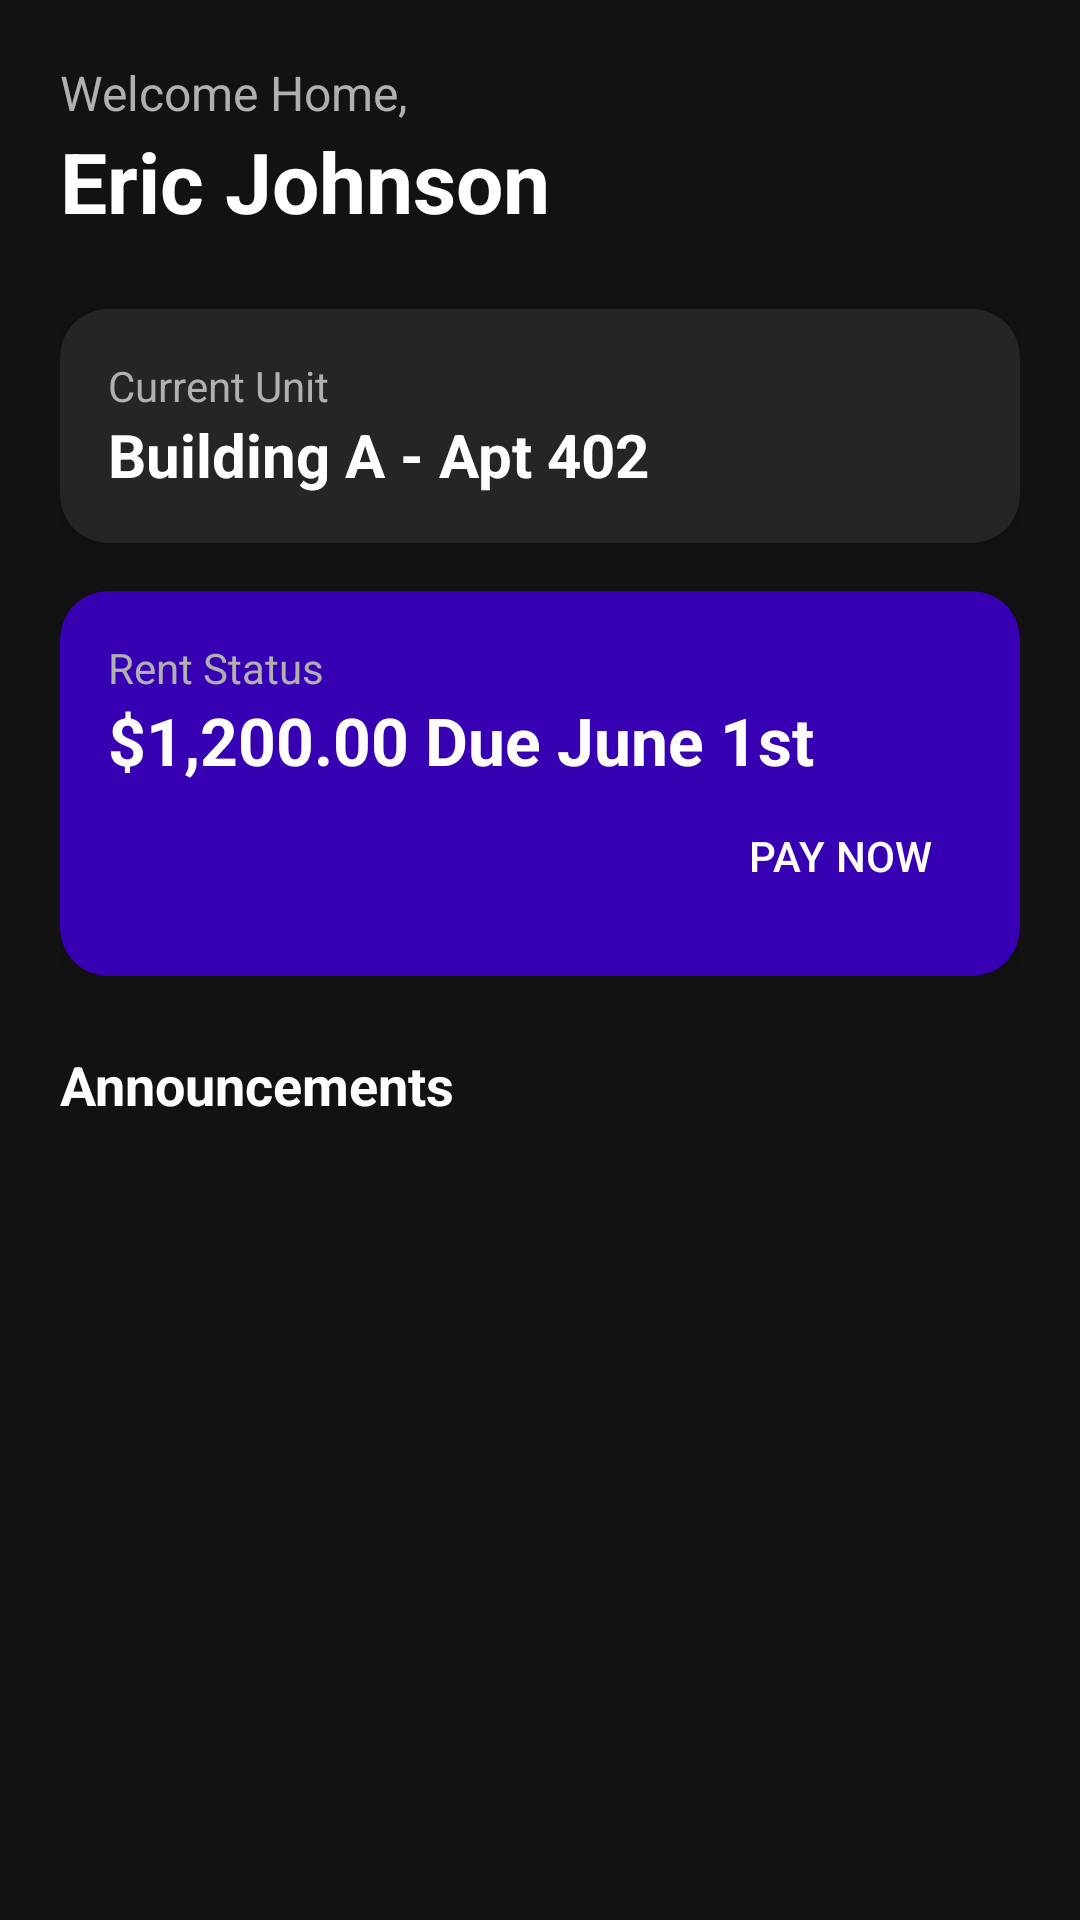

This screen was rendered from an Android layout file. Write that file and the resources it references.
<!-- AndroidManifest.xml: application theme Theme.ApartaApp -->
<!-- res/layout/fragment_home.xml -->
<?xml version="1.0" encoding="utf-8"?>
<androidx.core.widget.NestedScrollView xmlns:android="http://schemas.android.com/apk/res/android"
    xmlns:app="http://schemas.android.com/apk/res-auto"
    android:layout_width="match_parent"
    android:layout_height="match_parent"
    android:background="@color/background_dark">

    <LinearLayout
        android:layout_width="match_parent"
        android:layout_height="wrap_content"
        android:orientation="vertical"
        android:padding="20dp">

        <TextView
            android:id="@+id/tv_greeting"
            android:layout_width="wrap_content"
            android:layout_height="wrap_content"
            android:text="Welcome Home,"
            android:textColor="@color/text_secondary"
            android:textSize="16sp" />

        <TextView
            android:id="@+id/tv_tenant_name"
            android:layout_width="wrap_content"
            android:layout_height="wrap_content"
            android:text="Eric Johnson"
            android:textColor="@color/text_primary"
            android:textSize="28sp"
            android:textStyle="bold" />

        <com.google.android.material.card.MaterialCardView
            style="@style/CardStyle"
            android:layout_width="match_parent"
            android:layout_height="wrap_content"
            android:layout_marginTop="24dp">

            <LinearLayout
                android:layout_width="match_parent"
                android:layout_height="wrap_content"
                android:orientation="vertical"
                android:padding="16dp">

                <TextView
                    android:layout_width="wrap_content"
                    android:layout_height="wrap_content"
                    android:text="Current Unit"
                    android:textColor="@color/text_secondary"
                    android:textSize="14sp" />

                <TextView
                    android:id="@+id/tv_unit_info"
                    android:layout_width="wrap_content"
                    android:layout_height="wrap_content"
                    android:text="Building A - Apt 402"
                    android:textColor="@color/text_primary"
                    android:textSize="20sp"
                    android:textStyle="bold" />
            </LinearLayout>
        </com.google.android.material.card.MaterialCardView>

        <com.google.android.material.card.MaterialCardView
            style="@style/CardStyle"
            android:layout_width="match_parent"
            android:layout_height="wrap_content"
            android:layout_marginTop="16dp"
            app:cardBackgroundColor="@color/primary_variant">

            <LinearLayout
                android:layout_width="match_parent"
                android:layout_height="wrap_content"
                android:orientation="vertical"
                android:padding="16dp">

                <TextView
                    android:layout_width="wrap_content"
                    android:layout_height="wrap_content"
                    android:text="Rent Status"
                    android:textColor="@color/text_secondary"
                    android:textSize="14sp" />

                <TextView
                    android:id="@+id/tv_rent_amount"
                    android:layout_width="wrap_content"
                    android:layout_height="wrap_content"
                    android:text="$1,200.00 Due June 1st"
                    android:textColor="@color/white"
                    android:textSize="22sp"
                    android:textStyle="bold" />

                <com.google.android.material.button.MaterialButton
                    style="@style/Widget.Material3.Button.TextButton"
                    android:layout_width="wrap_content"
                    android:layout_height="wrap_content"
                    android:layout_gravity="end"
                    android:text="PAY NOW"
                    android:textColor="@color/white" />
            </LinearLayout>
        </com.google.android.material.card.MaterialCardView>

        <TextView
            android:layout_width="wrap_content"
            android:layout_height="wrap_content"
            android:layout_marginTop="24dp"
            android:text="Announcements"
            android:textColor="@color/text_primary"
            android:textSize="18sp"
            android:textStyle="bold" />

        <androidx.recyclerview.widget.RecyclerView
            android:id="@+id/rv_announcements"
            android:layout_width="match_parent"
            android:layout_height="wrap_content"
            android:layout_marginTop="12dp"
            android:nestedScrollingEnabled="false" />

    </LinearLayout>
</androidx.core.widget.NestedScrollView>
<!-- resources referenced by this layout -->
<resources>
  <color name="background_dark">#121212</color>
  <color name="primary_variant">#3700B3</color>
  <color name="text_primary">#FFFFFF</color>
  <color name="text_secondary">#B0B0B0</color>
  <color name="white">#FFFFFFFF</color>
  <style name="CardStyle" parent="Widget.Material3.CardView.Elevated">
          <item name="cardBackgroundColor">@color/card_bg</item>
          <item name="cardCornerRadius">16dp</item>
          <item name="cardElevation">4dp</item>
      </style>
  <style name="Theme.ApartaApp" parent="Base.Theme.ApartaApp" />
  <color name="card_bg">#252525</color>
  <style name="Base.Theme.ApartaApp" parent="Theme.Material3.DayNight.NoActionBar">
          <item name="colorPrimary">@color/primary_color</item>
          <item name="colorPrimaryVariant">@color/primary_variant</item>
          <item name="colorSecondary">@color/secondary_color</item>
          <item name="android:windowBackground">@color/background_dark</item>
          <item name="android:statusBarColor">@color/background_dark</item>
          <item name="android:windowLightStatusBar">false</item>
      </style>
  <color name="primary_color">#BB86FC</color>
  <color name="secondary_color">#03DAC6</color>
</resources>
